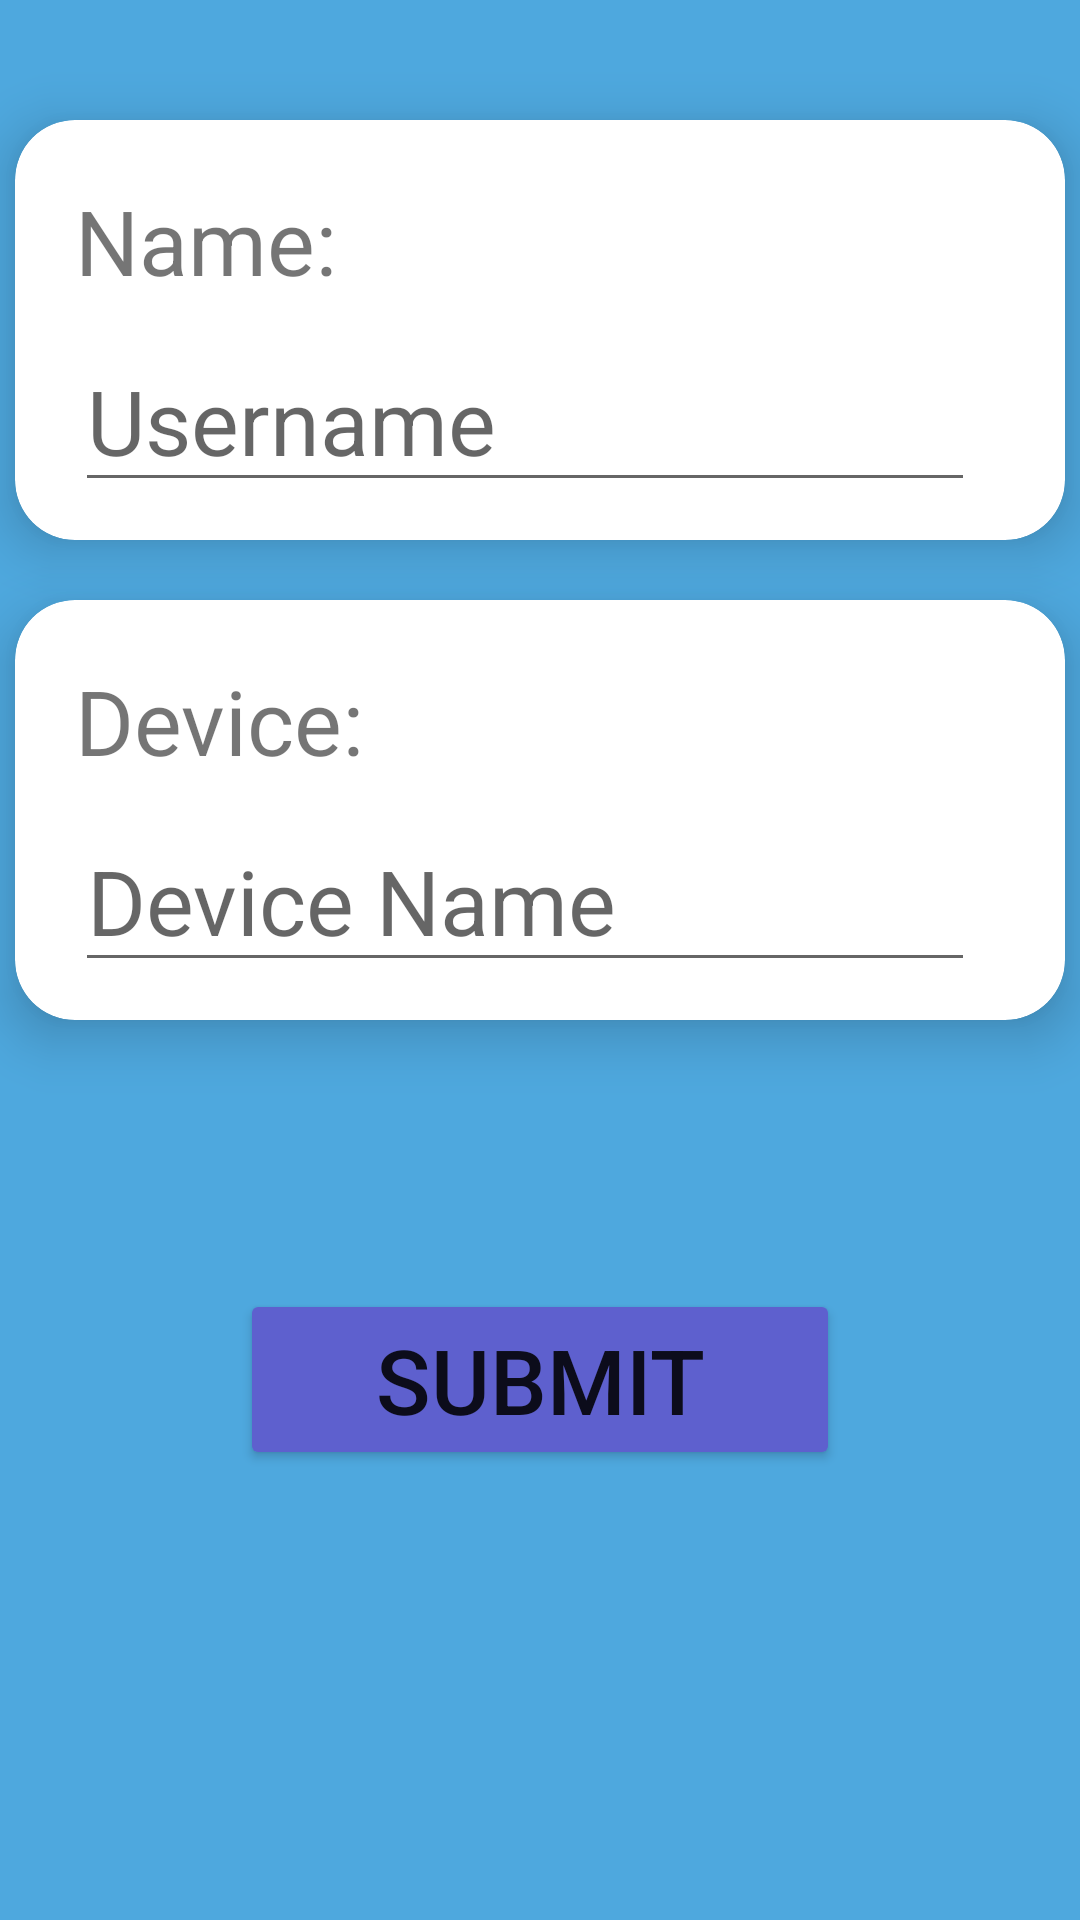

The Android layout XML behind this screen, and the referenced resources:
<!-- AndroidManifest.xml: application theme Theme.MOHAQ -->
<!-- res/layout/activity_register_interface.xml -->
<?xml version="1.0" encoding="utf-8"?>
<androidx.constraintlayout.widget.ConstraintLayout xmlns:android="http://schemas.android.com/apk/res/android"
    xmlns:app="http://schemas.android.com/apk/res-auto"
    xmlns:tools="http://schemas.android.com/tools"
    android:layout_width="match_parent"
    android:layout_height="match_parent"
    android:background="#4ea8de"
    tools:context=".registerInterface">

    <androidx.cardview.widget.CardView
        android:layout_width="350dp"
        android:layout_height="140dp"
        android:layout_marginTop="40dp"
        app:cardCornerRadius="20dp"
        app:cardElevation="11dp"
        app:layout_constraintEnd_toEndOf="parent"
        app:layout_constraintStart_toStartOf="parent"
        app:layout_constraintTop_toTopOf="parent">

        <TextView
            android:layout_width="wrap_content"
            android:layout_height="wrap_content"
            android:layout_margin="20dp"
            android:text="Name: "
            android:textSize="30sp" />

        <EditText
            android:id="@+id/ed_username"
            android:layout_width="300dp"
            android:layout_height="wrap_content"
            android:layout_marginStart="20dp"
            android:layout_marginLeft="20dp"
            android:layout_marginTop="70dp"
            android:hint="Username"
            android:textSize="30sp" />
    </androidx.cardview.widget.CardView>

    <androidx.cardview.widget.CardView
        android:layout_width="350dp"
        android:layout_height="140dp"
        app:layout_constraintStart_toStartOf="parent"
        app:layout_constraintEnd_toEndOf="parent"
        app:layout_constraintTop_toTopOf="parent"
        app:cardElevation="11dp"
        android:layout_marginTop="200dp"
        app:cardCornerRadius="20dp">

        <TextView
            android:layout_width="wrap_content"
            android:layout_height="wrap_content"
            android:text="Device: "
            android:textSize="30sp"
            android:layout_margin="20dp"/>

        <EditText
            android:id="@+id/ed_deviceName"
            android:layout_width="300dp"
            android:layout_height="wrap_content"
            android:hint="Device Name"
            android:textSize="30sp"
            android:layout_marginLeft="20dp"
            android:layout_marginTop="70dp"
            android:layout_marginStart="20dp" />

    </androidx.cardview.widget.CardView>

    <Button
        android:id="@+id/btn_submit"
        android:layout_width="200dp"
        android:layout_height="wrap_content"
        android:text="Submit"
        android:backgroundTint="#5E60CE"
        app:layout_constraintStart_toStartOf="parent"
        app:layout_constraintEnd_toEndOf="parent"
        app:layout_constraintBottom_toBottomOf="parent"
        android:layout_marginBottom="150dp"
        android:textSize="30sp"/>


</androidx.constraintlayout.widget.ConstraintLayout>
<!-- resources referenced by this layout -->
<resources>
  <style name="Theme.MOHAQ" parent="Theme.MaterialComponents.DayNight.DarkActionBar">
          
          <item name="colorPrimary">@color/purple_500</item>
          <item name="colorPrimaryVariant">@color/purple_700</item>
          <item name="colorOnPrimary">@color/white</item>
          
          <item name="colorSecondary">@color/teal_200</item>
          <item name="colorSecondaryVariant">@color/teal_700</item>
          <item name="colorOnSecondary">@color/black</item>
          
          <item name="android:statusBarColor" tools:targetApi="l">?attr/colorPrimaryVariant</item>
          
      </style>
  <!-- not gathered from this repository: default colours our renderer supplied (Android Studio template values) -->
  <color name="purple_500">#FF6200EE</color>
  <color name="purple_700">#FF3700B3</color>
  <color name="teal_200">#FF03DAC5</color>
  <color name="teal_700">#FF018786</color>
  <color name="black">#FF000000</color>
  <color name="white">#FFFFFFFF</color>
</resources>
